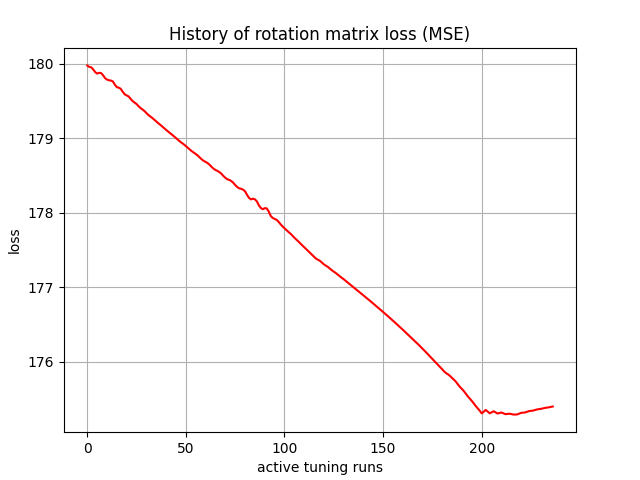

Data behind this chart, as committed beside it:
, 0
0, 180
1, 180
2, 180
3, 179.9
4, 179.9
5, 179.9
6, 179.9
7, 179.9
8, 179.8
9, 179.8
10, 179.8
11, 179.8
12, 179.8
13, 179.8
14, 179.7
15, 179.7
16, 179.7
17, 179.7
18, 179.6
19, 179.6
20, 179.6
21, 179.6
22, 179.5
23, 179.5
24, 179.5
25, 179.5
26, 179.4
27, 179.4
28, 179.4
29, 179.4
30, 179.3
31, 179.3
32, 179.3
33, 179.3
34, 179.3
35, 179.2
36, 179.2
37, 179.2
38, 179.2
39, 179.1
40, 179.1
41, 179.1
42, 179.1
43, 179
44, 179
45, 179
46, 179
47, 179
48, 178.9
49, 178.9
50, 178.9
51, 178.9
52, 178.8
53, 178.8
54, 178.8
55, 178.8
56, 178.8
57, 178.7
58, 178.7
59, 178.7
... 177 more rows
